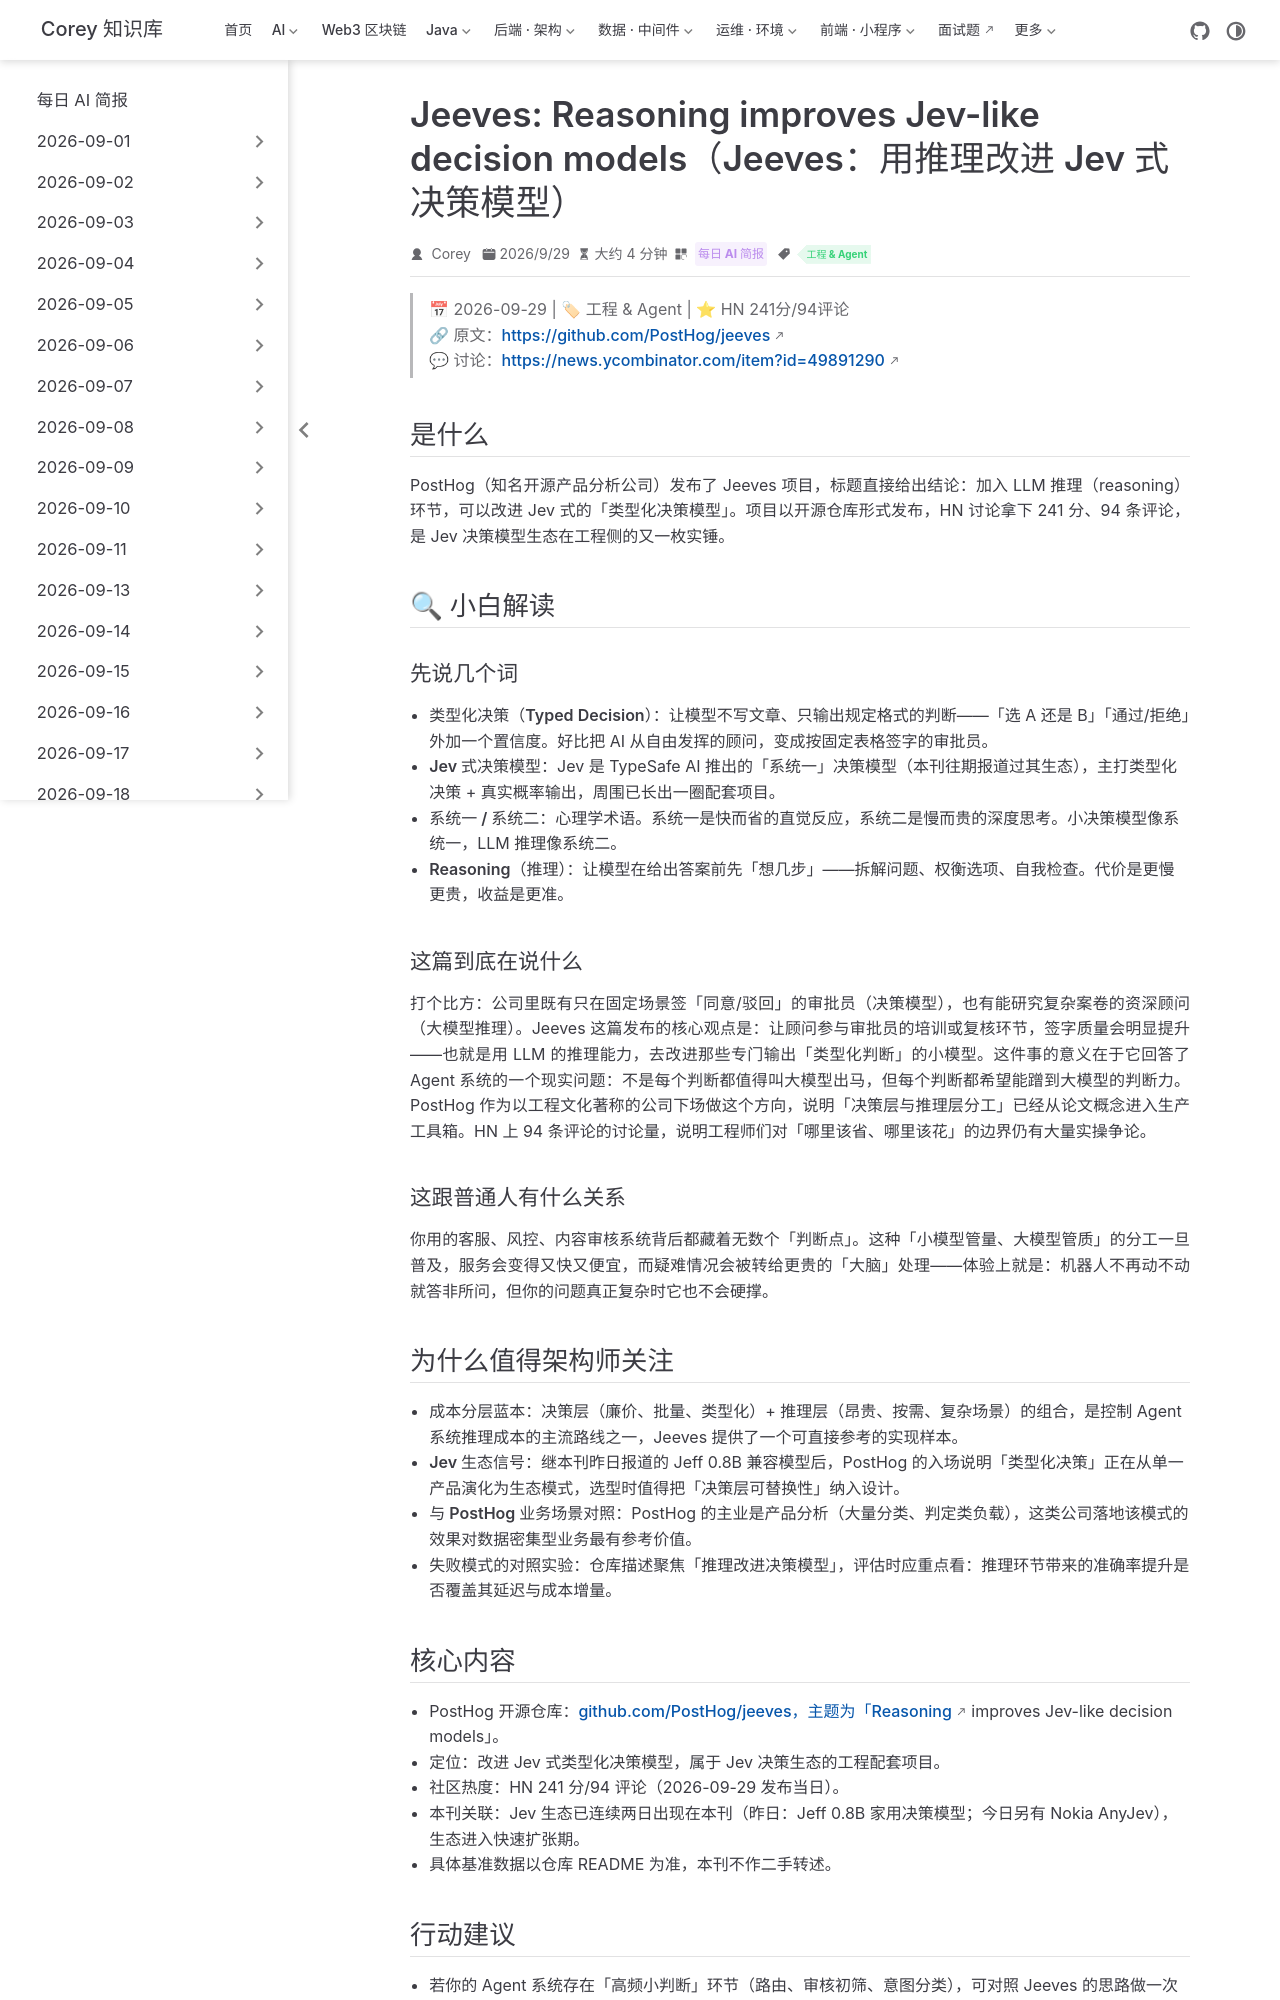

repository: code-corey/code-corey.github.io · page: News/2026-10-01/01-posthog-jeeves.html · generator: jekyll

---
title: "Jeeves: Reasoning improves Jev-like decision models（Jeeves：用推理改进 Jev 式决策模型）"
shortTitle: "PostHog Jeeves 决策推理"
sidebarGroup: "2026-10-01"
order: 1
date: 2026-09-29
category:
  - "每日 AI 简报"
tag:
  - "工程 & Agent"
description: "PostHog 开源 Jeeves：用 LLM 推理改进 Jev 式类型化决策模型，HN 241 分/94 评论，决策层与推理层分工的工程样本。"
---

# Jeeves: Reasoning improves Jev-like decision models（Jeeves：用推理改进 Jev 式决策模型）

> 📅 2026-09-29 | 🏷 工程 & Agent | ⭐ HN 241分/94评论
> 🔗 原文：https://github.com/PostHog/jeeves
> 💬 讨论：https://news.ycombinator.com/item?id=49891290

## 是什么

PostHog（知名开源产品分析公司）发布了 Jeeves 项目，标题直接给出结论：加入 LLM 推理（reasoning）环节，可以改进 Jev 式的「类型化决策模型」。项目以开源仓库形式发布，HN 讨论拿下 241 分、94 条评论，是 Jev 决策模型生态在工程侧的又一枚实锤。

## 🔍 小白解读

### 先说几个词

- **类型化决策（Typed Decision）**：让模型不写文章、只输出规定格式的判断——「选 A 还是 B」「通过/拒绝」外加一个置信度。好比把 AI 从自由发挥的顾问，变成按固定表格签字的审批员。
- **Jev 式决策模型**：Jev 是 TypeSafe AI 推出的「系统一」决策模型（本刊往期报道过其生态），主打类型化决策 + 真实概率输出，周围已长出一圈配套项目。
- **系统一 / 系统二**：心理学术语。系统一是快而省的直觉反应，系统二是慢而贵的深度思考。小决策模型像系统一，LLM 推理像系统二。
- **Reasoning（推理）**：让模型在给出答案前先「想几步」——拆解问题、权衡选项、自我检查。代价是更慢更贵，收益是更准。

### 这篇到底在说什么

打个比方：公司里既有只在固定场景签「同意/驳回」的审批员（决策模型），也有能研究复杂案卷的资深顾问（大模型推理）。Jeeves 这篇发布的核心观点是：让顾问参与审批员的培训或复核环节，签字质量会明显提升——也就是用 LLM 的推理能力，去改进那些专门输出「类型化判断」的小模型。这件事的意义在于它回答了 Agent 系统的一个现实问题：不是每个判断都值得叫大模型出马，但每个判断都希望能蹭到大模型的判断力。PostHog 作为以工程文化著称的公司下场做这个方向，说明「决策层与推理层分工」已经从论文概念进入生产工具箱。HN 上 94 条评论的讨论量，说明工程师们对「哪里该省、哪里该花」的边界仍有大量实操争论。

### 这跟普通人有什么关系

你用的客服、风控、内容审核系统背后都藏着无数个「判断点」。这种「小模型管量、大模型管质」的分工一旦普及，服务会变得又快又便宜，而疑难情况会被转给更贵的「大脑」处理——体验上就是：机器人不再动不动就答非所问，但你的问题真正复杂时它也不会硬撑。

## 为什么值得架构师关注

- **成本分层蓝本**：决策层（廉价、批量、类型化）+ 推理层（昂贵、按需、复杂场景）的组合，是控制 Agent 系统推理成本的主流路线之一，Jeeves 提供了一个可直接参考的实现样本。
- **Jev 生态信号**：继本刊昨日报道的 Jeff 0.8B 兼容模型后，PostHog 的入场说明「类型化决策」正在从单一产品演化为生态模式，选型时值得把「决策层可替换性」纳入设计。
- **与 PostHog 业务场景对照**：PostHog 的主业是产品分析（大量分类、判定类负载），这类公司落地该模式的效果对数据密集型业务最有参考价值。
- **失败模式的对照实验**：仓库描述聚焦「推理改进决策模型」，评估时应重点看：推理环节带来的准确率提升是否覆盖其延迟与成本增量。
